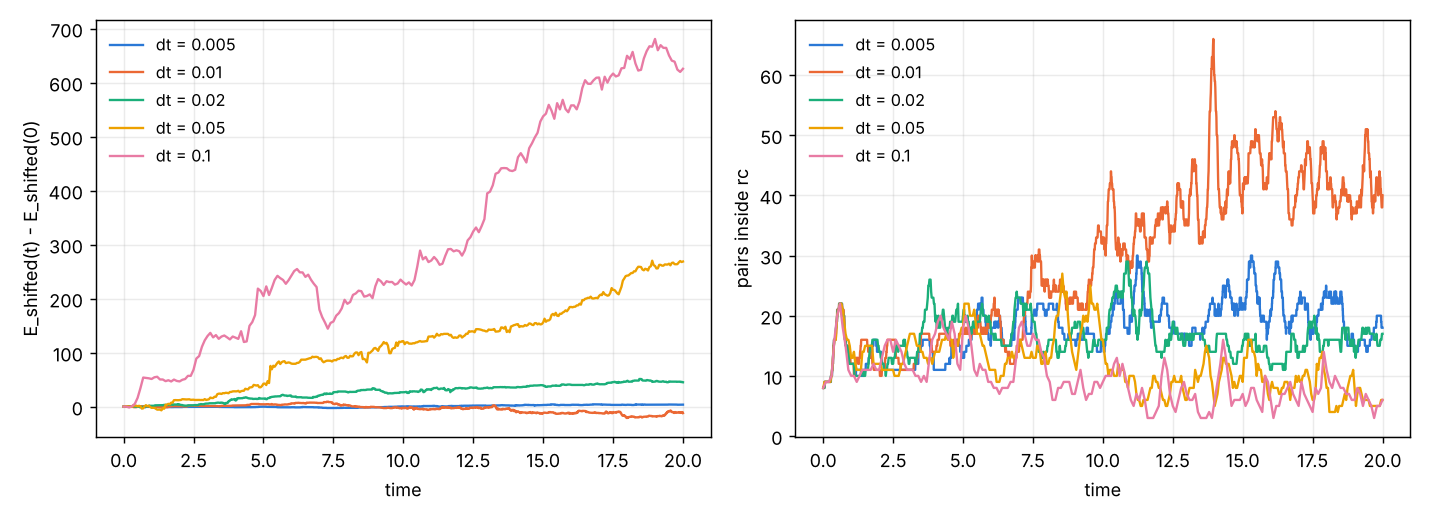

The table this chart was drawn from, first rows:
case, dt, nsteps, t_end, min_coord, max_coord, wall_frames_total, longest_wall_run_steps, max_disp_per_step, max_speed_x_dt, max_disp_over_v_dt, max_speed, rmin, E0, E_end, Esh0, Esh_end, max_abs_Esh_drift, max_rel_Esh_drift, npairs0, npairs_end, npairs_max, largest_cluster0, largest_cluster_end
default dt=0.01, 0.01, 2000, 20, 0, 10, 52, 1, 0.1693, 0.1693, 1.025, 16.93, 0.003686, 36.57, 370.1, -49.83, -61.85, 21.06, 0.4226, 8, 40, 66, 7, 11
dt=0.005, 0.005, 4000, 20, 0, 10, 37, 1, 0.06446, 0.06445, 1.005, 12.89, 0.007375, 36.57, 148.2, -49.83, -46.18, 4.445, 0.0892, 8, 18, 30, 7, 5
dt=0.02, 0.02, 1000, 20, 0, 10, 43, 1, 0.2368, 0.2363, 1.063, 11.81, 0.01245, 36.57, 178.9, -49.83, -4.736, 51.25, 1.028, 8, 17, 29, 7, 5
dt=0.05, 0.05, 400, 20, 0, 10, 78, 1, 0.7271, 0.7219, 1.168, 14.44, 0.02013, 36.57, 283.7, -49.83, 218.9, 270.3, 5.423, 8, 6, 27, 7, 3
dt=0.1, 0.1, 200, 20, 0, 10, 149, 2, 2.205, 2.196, 1.249, 21.96, 0.05183, 36.57, 640.6, -49.83, 575.8, 680.8, 13.66, 8, 6, 22, 7, 4
